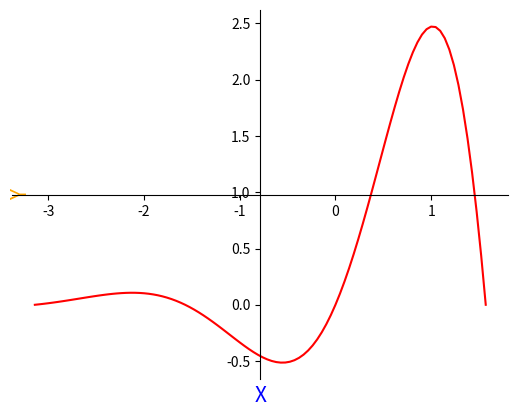

Write the Python code that produced this figure.
import matplotlib.pyplot as plt
import numpy as np



fig = plt.subplots()
x = np.linspace(-np.pi, np.pi/2, 100)
y = np.exp(x)*np.sin(2*x)
plt.plot(x, y, "r-")

ax = plt.gca()
ax.spines['left'].set_position("center")
ax.spines['bottom'].set_position('center')
ax.spines['top'].set_visible(False)
ax.spines['right'].set_visible(False)

ax.set_xlabel("X", fontsize=15, color='blue', labelpad=120)    # +
ax.set_ylabel("Y", fontsize=15, color='orange', labelpad=140)  # +

ax.xaxis.set_ticks_position('bottom')
ax.yaxis.set_ticks_position('left')



plt.show()